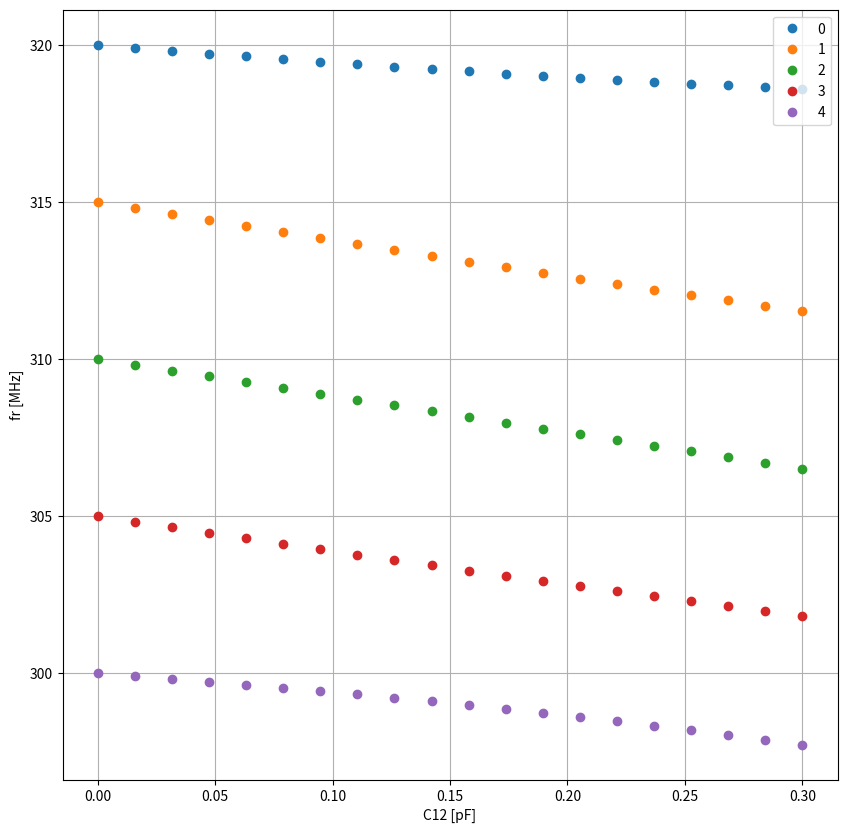
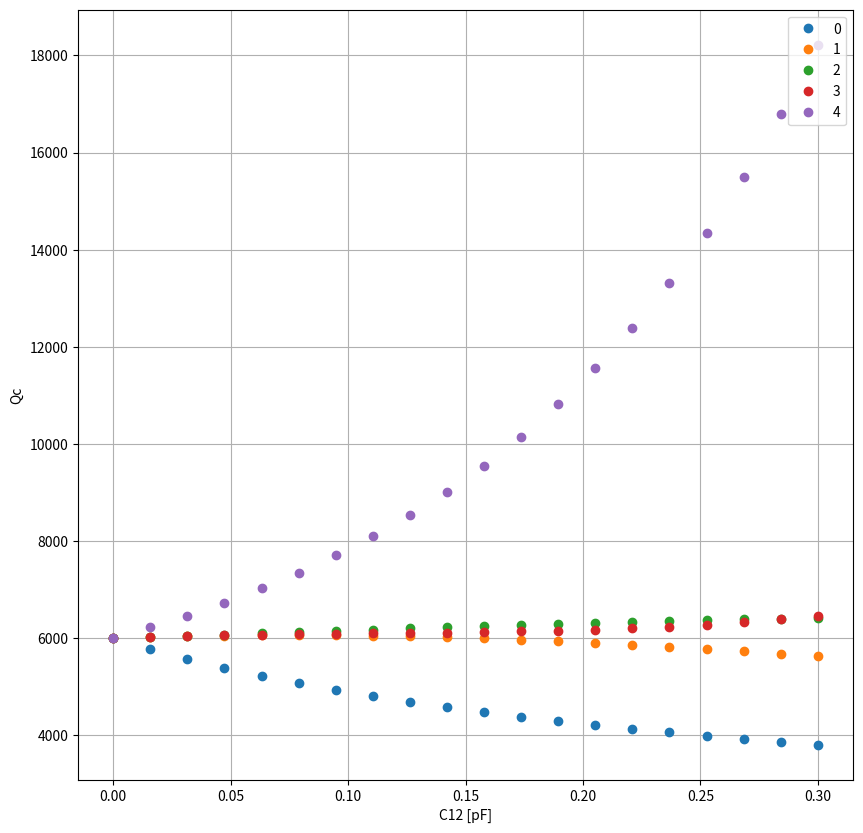
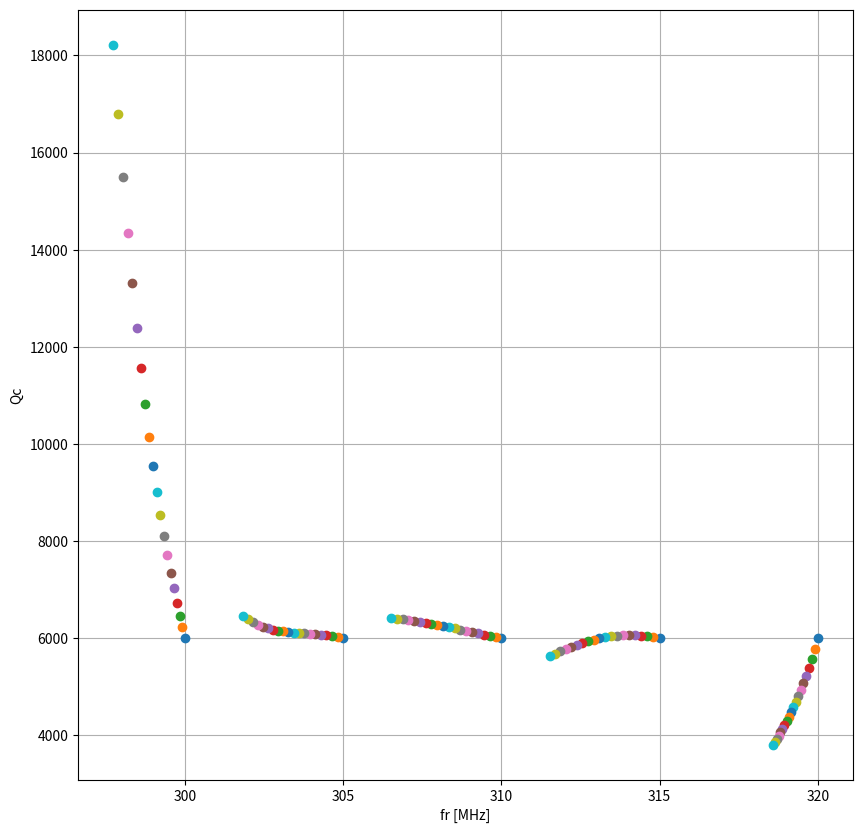

Python code for these plots, in order:
#! /usr/bin/env python3

import numpy as np
import matplotlib.pyplot as plt
from math import pi
import scipy.linalg as linalg

N = 10

nH = 1e-9
pF = 1e-12
MHz = 1e6

Nreso = 5
L = 10*nH
f0 = 300*MHz
df = 5*MHz
frs0 = f0 + np.arange(Nreso)*df
Z0 = 50


Cs = 1./((2*pi*frs0)**2*L)
indices = np.argsort(Cs/pF)

Qc = 6000
Ccs = np.sqrt(2*Cs/(2*pi*frs0*Z0*Qc))

#print (Cs[indices]/pF)

Nsteps = 20
C12s = np.linspace(0, 0.3, Nsteps)*pF

frs = np.zeros((Nsteps, Nreso))
Qcs = np.zeros((Nsteps, Nreso))


for istep, C12 in enumerate(C12s):
    cmat = np.diag(Cs + 2*C12)
    cmat[0,0] -= C12
    cmat[-1,-1] -= C12
    cmat += np.diag(-np.array([C12]*(Nreso-1)), k=1)
    cmat += np.diag(-np.array([C12]*(Nreso-1)), k=-1)
    cmat /= pF
    w, v = linalg.eigh(cmat)
    v = v.T
    frs[istep] = 1./(2*pi*np.sqrt(L*w*pF))
    if istep == 0:
        print (frs0/MHz)
        print (frs[istep][indices]/MHz)
    #if istep==3:
    #    print (frs[istep]/MHz)
    #    print (Cs[indices]/pF)
    #    print (Ccs[indices]/pF)
    for ireso in range(Nreso):
        #print ("\n%d zeroth mode: "%i, w[0], v[0])
        #print ("%d first mode: "%i, w[1], v[1])

        num = np.abs(v[ireso])**2*Cs[indices]
        #num = np.diag(np.outer(v[ireso], np.conj(v[ireso])))*Cs[indices]
        outer = np.outer(v[ireso]*Ccs[indices], np.conj(v[ireso])*Ccs[indices])
        Qcs[istep, ireso] = (2*np.sum(num)/(Z0*2*pi*frs[istep][indices][ireso]*np.sum(outer)))


plt.figure(figsize=(10,10))
for ireso in range(Nreso):
    plt.plot(C12s/pF, frs[:, ireso]/MHz, marker='o', ls='None', label='%d'%ireso)
plt.grid()
plt.legend(loc='upper right')
plt.xlabel('C12 [pF]')
plt.ylabel('fr [MHz]')
plt.show()

plt.figure(figsize=(10,10))
for ireso in range(Nreso):
    plt.plot(C12s/pF, Qcs[:, ireso], marker='o', ls='None', label='%d'%ireso)
plt.grid()
plt.legend(loc='upper right')
plt.xlabel('C12 [pF]')
plt.ylabel('Qc')
plt.show()

plt.figure(figsize=(10,10))
for istep in range(Nsteps):
    plt.plot(frs[istep, :]/MHz, Qcs[istep, :], marker='o', ls='None',
            label='C_coup=%1.3fpF'%(C12s[istep]/pF))
plt.grid()
#plt.legend(loc='upper right')
plt.xlabel('fr [MHz]')
plt.ylabel('Qc')
plt.show()

